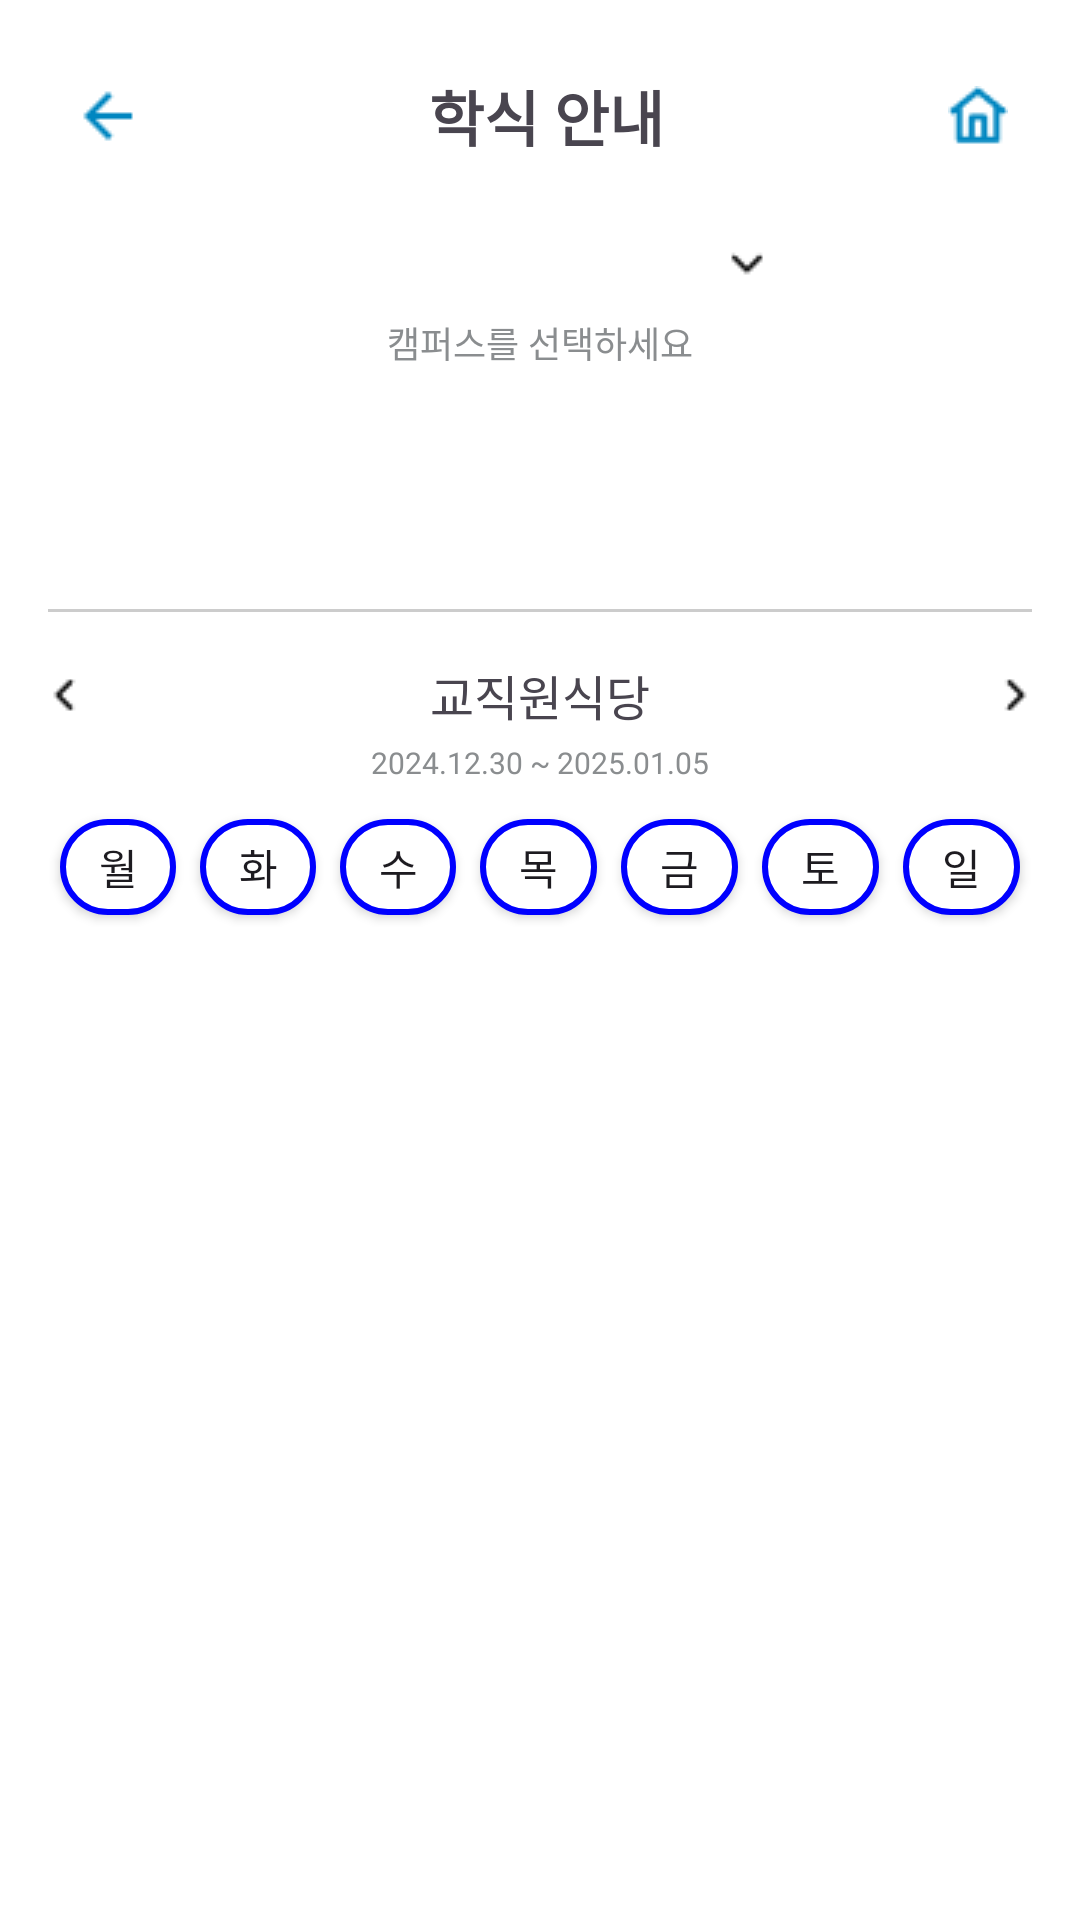

Reconstruct the res/layout file that produces this screen, plus the resources it refers to.
<!-- AndroidManifest.xml: application theme Theme.Gaechuck -->
<!-- res/layout/sub3.xml -->
<?xml version="1.0" encoding="utf-8"?>
<LinearLayout xmlns:android="http://schemas.android.com/apk/res/android"
    android:layout_width="match_parent"
    android:layout_height="match_parent"
    android:orientation="vertical"
    android:padding="16dp"
    android:background="@color/white">

    
    <LinearLayout
        android:layout_width="match_parent"
        android:layout_height="wrap_content"
        android:orientation="horizontal"
        android:gravity="center_vertical"
        android:paddingBottom="8dp">

        <ImageView
            android:id="@+id/backBtn"
            android:layout_width="wrap_content"
            android:layout_height="wrap_content"
            android:src="@drawable/back_btn"
            android:padding="8dp"/>

        <TextView
            android:id="@+id/noticeTitle"
            android:layout_width="0dp"
            android:layout_height="wrap_content"
            android:layout_weight="1"
            android:text="학식 안내"
            android:textSize="20sp"
            android:textStyle="bold"
            android:gravity="center"
            android:padding="8dp"/>

        <ImageView
            android:id="@+id/homeBtn"
            android:layout_width="wrap_content"
            android:layout_height="wrap_content"
            android:src="@drawable/home_btn"
            android:padding="8dp" />
    </LinearLayout>

    <LinearLayout
        android:layout_width="match_parent"
        android:layout_height="wrap_content"
        android:orientation="vertical"
        android:layout_marginBottom="48dp">

        <Spinner
            android:id="@+id/categorySpinner"
            android:layout_width="150dp"
            android:layout_height="wrap_content"
            android:background="@drawable/spinner_background"
            android:layout_marginBottom="12dp"
            android:gravity="center"
            android:layout_gravity="center"
            android:layout_marginTop="12dp"/>

        <TextView
            android:layout_width="wrap_content"
            android:layout_height="wrap_content"
            android:text="캠퍼스를 선택하세요"
            android:textSize="12sp"
            android:textColor="@color/tab_colors"
            android:layout_gravity="center"/>

    </LinearLayout>


    <View
        android:layout_width="match_parent"
        android:layout_height="1dp"
        android:background="#CCCCCC"
        android:layout_marginTop="32dp"
        android:layout_marginBottom="16dp"/>

    
    <LinearLayout
        android:layout_width="match_parent"
        android:layout_height="wrap_content"
        android:orientation="horizontal"
        android:gravity="center_vertical">

        <ImageView
            android:id="@+id/previousButton"
            android:layout_width="wrap_content"
            android:layout_height="wrap_content"
            android:src="@drawable/left_btn"
            android:layout_marginEnd="4dp" />

        <TextView
            android:id="@+id/restaurantTextView"
            android:layout_width="0dp"
            android:layout_height="wrap_content"
            android:layout_weight="1"
            android:gravity="center"
            android:text="교직원식당"
            android:textSize="16sp" />

        <ImageView
            android:id="@+id/nextButton"
            android:layout_width="wrap_content"
            android:layout_height="wrap_content"
            android:src="@drawable/right_btn"
            android:layout_marginStart="4dp" />
    </LinearLayout>

    <LinearLayout
        android:layout_width="match_parent"
        android:layout_height="wrap_content"
        android:gravity="center"
        android:paddingTop="4dp"
        android:paddingBottom="8dp">
        <TextView
            android:layout_width="wrap_content"
            android:layout_height="wrap_content"
            android:text="2024.12.30 ~ 2025.01.05"
            android:textSize="10sp"
            android:textColor="#8A8D8F"/>
    </LinearLayout>

    
    <LinearLayout
        android:layout_width="match_parent"
        android:layout_height="wrap_content"
        android:orientation="horizontal"
        android:gravity="center"
        android:weightSum="7">  

        <Button
            android:id="@+id/day1"
            android:layout_width="0dp"
            android:layout_height="32dp"
            android:layout_weight="1"
            android:padding="1dp"
            android:text="월"
            android:layout_margin="4dp"
            android:background="@drawable/rounded_button" />

        <Button
            android:id="@+id/day2"
            android:layout_width="0dp"
            android:layout_height="32dp"
            android:layout_weight="1"
            android:padding="1dp"
            android:text="화"
            android:layout_margin="4dp"
            android:background="@drawable/rounded_button" />

        <Button
            android:id="@+id/day3"
            android:layout_width="0dp"
            android:layout_height="32dp"
            android:layout_weight="1"
            android:padding="1dp"
            android:text="수"
            android:layout_margin="4dp"
            android:background="@drawable/rounded_button" />

        <Button
            android:id="@+id/day4"
            android:layout_width="0dp"
            android:layout_height="32dp"
            android:layout_weight="1"
            android:padding="1dp"
            android:text="목"
            android:layout_margin="4dp"
            android:background="@drawable/rounded_button" />

        <Button
            android:id="@+id/day5"
            android:layout_width="0dp"
            android:layout_height="32dp"
            android:layout_weight="1"
            android:padding="1dp"
            android:text="금"
            android:layout_margin="4dp"
            android:background="@drawable/rounded_button" />

        <Button
            android:id="@+id/day6"
            android:layout_width="0dp"
            android:layout_height="32dp"
            android:layout_weight="1"
            android:padding="1dp"
            android:text="토"
            android:layout_margin="4dp"
            android:background="@drawable/rounded_button" />

        <Button
            android:id="@+id/day7"
            android:layout_width="0dp"
            android:layout_height="32dp"
            android:layout_weight="1"
            android:padding="1dp"
            android:text="일"
            android:layout_margin="4dp"
            android:background="@drawable/rounded_button" />

    </LinearLayout>

    <LinearLayout
        android:id="@+id/menuContainer"
        android:layout_width="match_parent"
        android:layout_height="wrap_content"
        android:orientation="vertical"
        android:padding="16dp">
    </LinearLayout>



    </LinearLayout>
<!-- resources referenced by this layout -->
<resources>
  <color name="white">#FFFFFFFF</color>
  <!-- drawable back_btn: png bitmap (drawable, 264 bytes) -->
  <!-- drawable home_btn: png bitmap (drawable, 465 bytes) -->
  <!-- drawable left_btn: png bitmap (drawable, 204 bytes) -->
  <!-- drawable right_btn: png bitmap (drawable, 216 bytes) -->
  <!-- drawable rounded_button (drawable) -->
  <shape xmlns:android="http://schemas.android.com/apk/res/android">
      <solid android:color="#FFFFFF"/>
      <stroke android:color="#0000FF" android:width="2dp"/>
      <corners android:radius="20dp"/>
  </shape>
  <!-- drawable spinner_background (drawable) -->
  <?xml version="1.0" encoding="utf-8"?>
  <layer-list xmlns:android="http://schemas.android.com/apk/res/android">
      
      <item>
          <shape android:shape="rectangle">
              <solid android:color="@android:color/white" />
              <corners android:radius="8dp" />
          </shape>
      </item>
  
      
      <item android:drawable="@drawable/down_btn" android:gravity="end|center_vertical" />
  </layer-list>
  <style name="Theme.Gaechuck" parent="Theme.Material3.DayNight.NoActionBar">
          <item name="android:color">@color/gnu_blue</item>
          <item name="colorSurface">@color/white</item>
          <item name="statusBarBackground">@color/white</item>
      </style>
  <!-- drawable down_btn: png bitmap (drawable, 232 bytes) -->
  <color name="gnu_blue">#FF0086C0</color>
</resources>
